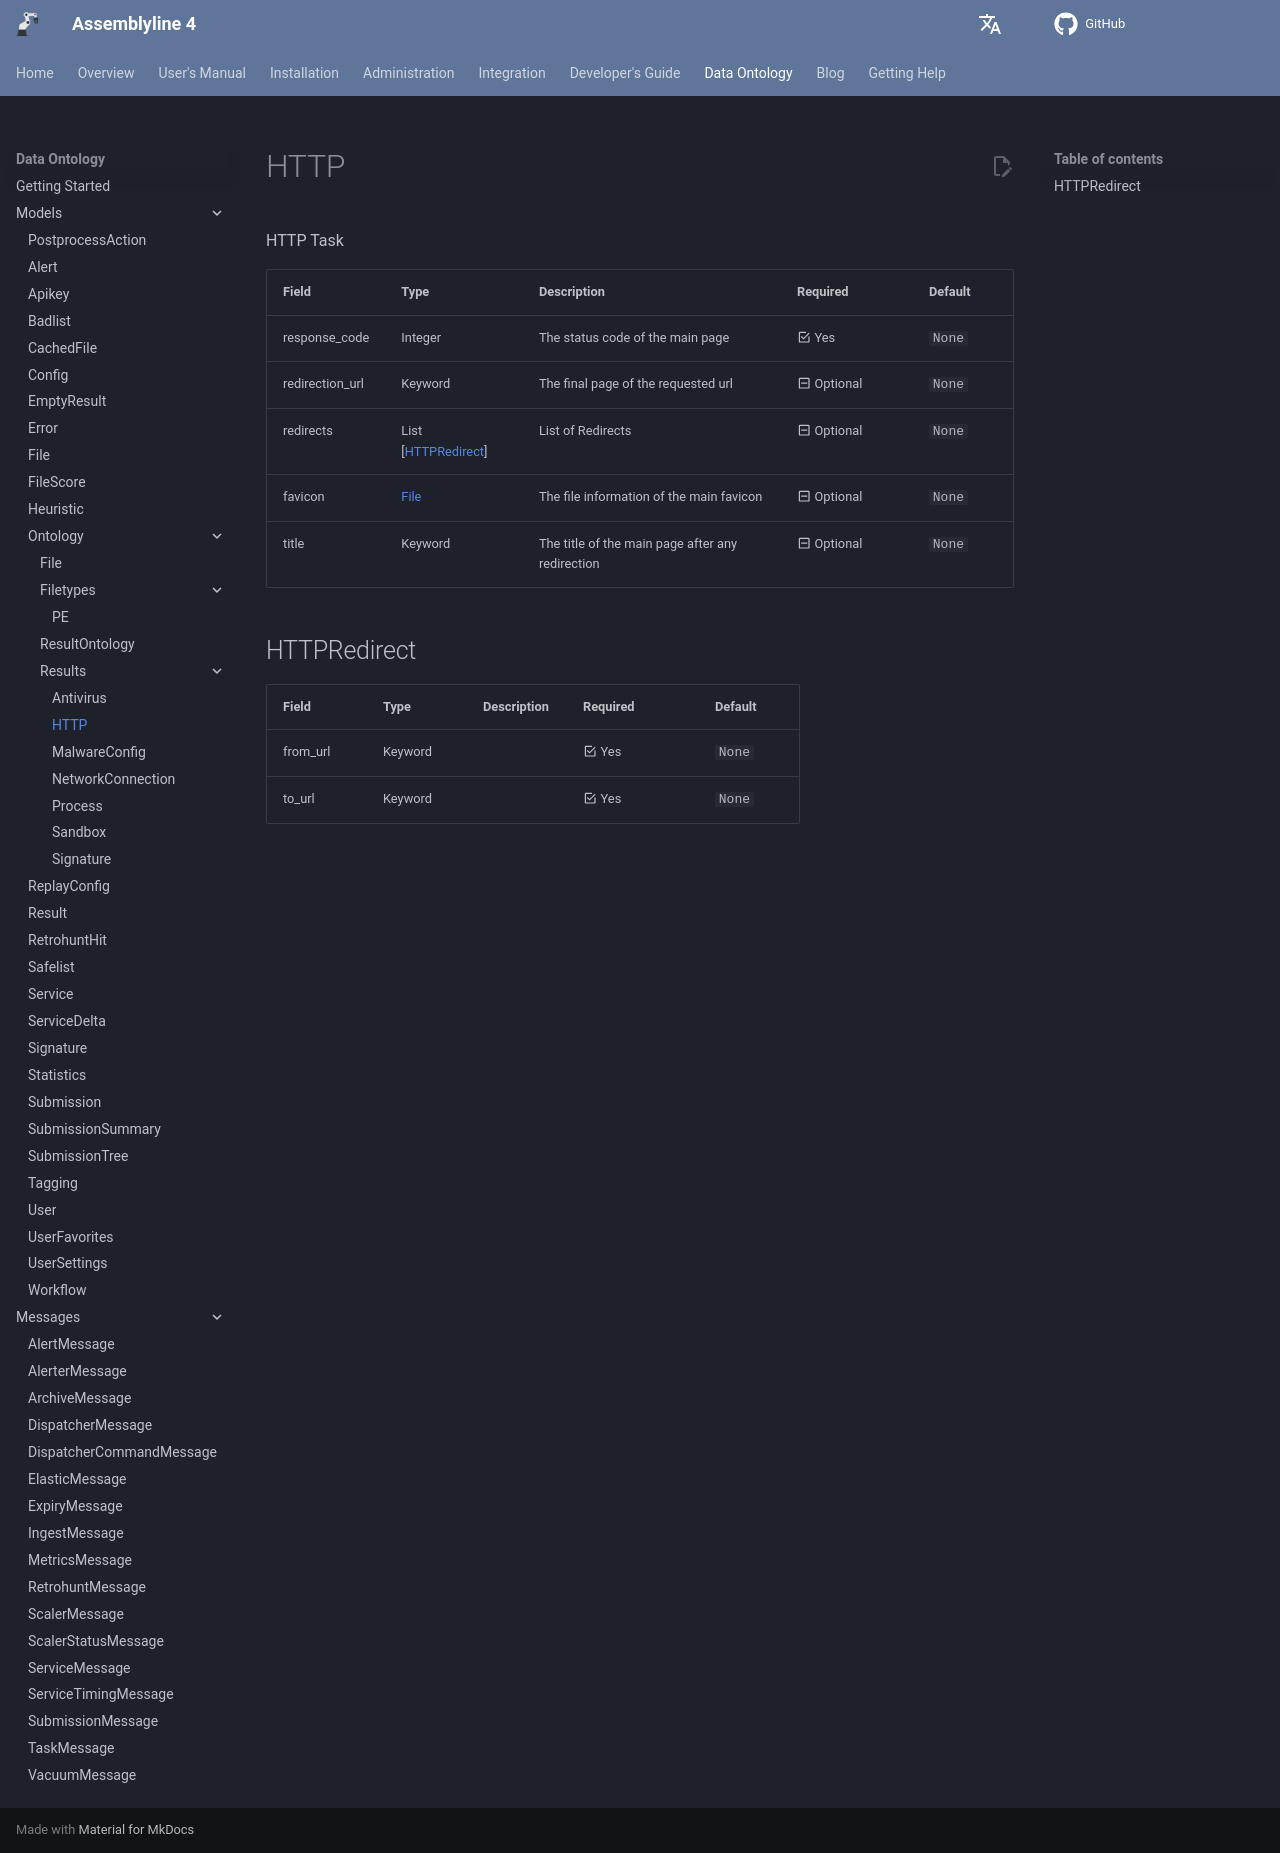

repository: CybercentreCanada/assemblyline4_docs · page: odm/models/ontology/results/http/index.html · generator: mkdocs

[comment]: # (AUTOGENERATED MARKDOWN CONTENT. UPDATES TO ODM DOCUMENTATION SHOULD BE DONE THROUGH ASSEMBLYLINE-BASE REPO!)
# HTTP
HTTP Task

| Field | Type | Description | Required | Default |
| :--- | :--- | :--- | :--- | :--- |
| response_code | Integer | The status code of the main page | <div style="width:100px">:material-checkbox-marked-outline: Yes</div> | `None` |
| redirection_url | Keyword | The final page of the requested url | <div style="width:100px">:material-minus-box-outline: Optional</div> | `None` |
| redirects | List [[HTTPRedirect](/assemblyline4_docs/odm/models/ontology/results/http/#httpredirect)] | List of Redirects | <div style="width:100px">:material-minus-box-outline: Optional</div> | `None` |
| favicon | [File](/assemblyline4_docs/odm/models/ontology/file/#file) | The file information of the main favicon | <div style="width:100px">:material-minus-box-outline: Optional</div> | `None` |
| title | Keyword | The title of the main page after any redirection | <div style="width:100px">:material-minus-box-outline: Optional</div> | `None` |


[comment]: # (AUTOGENERATED MARKDOWN CONTENT. UPDATES TO ODM DOCUMENTATION SHOULD BE DONE THROUGH ASSEMBLYLINE-BASE REPO!)
## HTTPRedirect


| Field | Type | Description | Required | Default |
| :--- | :--- | :--- | :--- | :--- |
| from_url | Keyword |  | <div style="width:100px">:material-checkbox-marked-outline: Yes</div> | `None` |
| to_url | Keyword |  | <div style="width:100px">:material-checkbox-marked-outline: Yes</div> | `None` |
